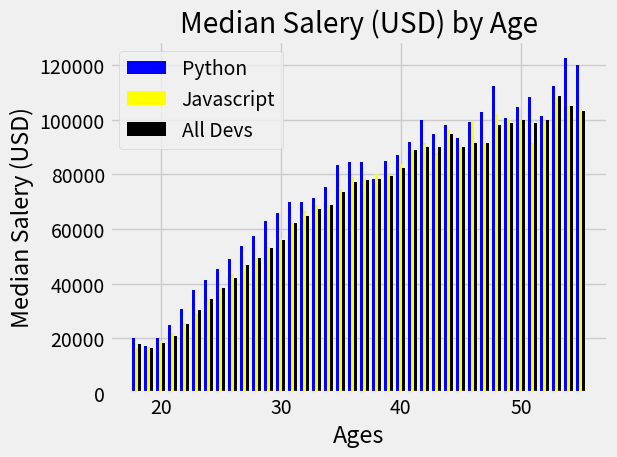

Reproduce this figure in Python.
import matplotlib.pyplot as plt
import numpy as np

plt.style.use('fivethirtyeight')

ages_x = [18, 19, 20, 21, 22, 23, 24, 25, 26, 27, 28, 29, 30, 31, 32, 33, 34, 35,
          36, 37, 38, 39, 40, 41, 42, 43, 44, 45, 46, 47, 48, 49, 50, 51, 52, 53, 54, 55]

x_indexes = np.array(ages_x)
width = 0.25

py_dev_y = [20046, 17100, 20000, 24744, 30500, 37732, 41247, 45372, 48876, 53850, 57287, 63016, 65998, 70003, 70000, 71496, 75370, 83640, 84666,
            84392, 78254, 85000, 87038, 91991, 100000, 94796, 97962, 93302, 99240, 102736, 112285, 100771, 104708, 108423, 101407, 112542, 122870, 120000]
plt.bar(x_indexes - width, py_dev_y, width=width, color='blue', label='Python')


js_dev_y = [16446, 16791, 18942, 21780, 25704, 29000, 34372, 37810, 43515, 46823, 49293, 53437, 56373, 62375, 66674, 68745, 68746, 74583, 79000,
            78508, 79996, 80403, 83820, 88833, 91660, 87892, 96243, 90000, 99313, 91660, 102264, 100000, 100000, 91660, 99240, 108000, 105000, 104000]
plt.bar(x_indexes, js_dev_y, width=width, color='yellow', label='Javascript')

dev_y = [17784, 16500, 18012, 20628, 25206, 30252, 34368, 38496, 42000, 46752, 49320, 53200, 56000, 62316, 64928, 67317, 68748, 73752, 77232,
         78000, 78508, 79536, 82488, 88935, 90000, 90056, 95000, 90000, 91633, 91660, 98150, 98964, 100000, 98988, 100000, 108923, 105000, 103117]
plt.bar(x_indexes + width, dev_y, width=width, color='black', label='All Devs')


plt.xlabel('Ages')
plt.ylabel('Median Salery (USD)')
plt.title('Median Salery (USD) by Age')

plt.legend()

plt.tight_layout()

plt.show()
